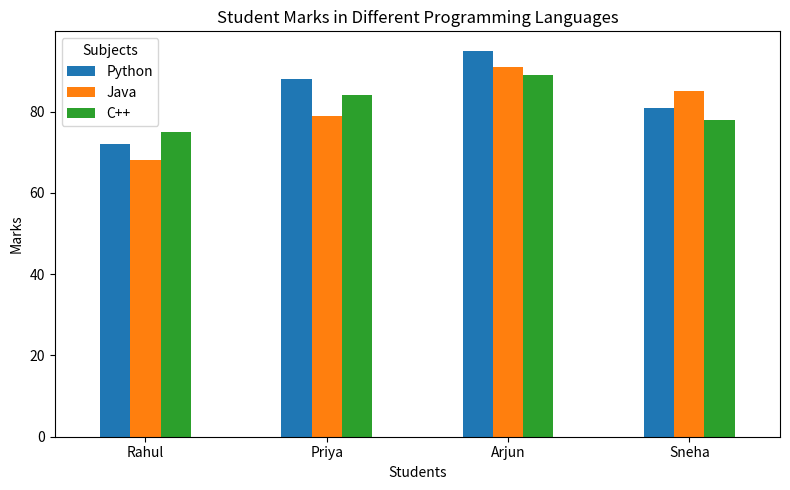

Recreate this plot in Python.
# import pandas as pd
# import matplotlib.pyplot as plt
# data={
#     'Python': [85,90,78,88],
#     'Java':[75,82,80,85],
#     'C++':[80,76,85,90]
# }
# df=pd.DataFrame(
#     data,index=['Student1','Student2','Student3','Student4']
# )
# print("DataFrame:")
# print(df)
# df.plot(kind='bar',figsize=(9,5))
# plt.title("Student Marks in Different Programming Languages")
# plt.xlabel("Students")
# plt.ylabel("Marks")
# plt.xticks(rotation=0)
# plt.legend(title="Subjects")
# plt.tight_layout()
# plt.show()
import pandas as pd
import matplotlib.pyplot as plt
data = {
    'Python': [72, 88, 95, 81],
    'Java': [68, 79, 91, 85],
    'C++': [75, 84, 89, 78]
}
df = pd.DataFrame(
    data,
    index=['Rahul', 'Priya', 'Arjun', 'Sneha']
)
print("DataFrame:")
print(df)
df.plot(
    kind='bar',
    figsize=(8, 5)
)
plt.title("Student Marks in Different Programming Languages")
plt.xlabel("Students")
plt.ylabel("Marks")
plt.xticks(rotation=0)
plt.legend(title="Subjects")
plt.tight_layout()
plt.show()
